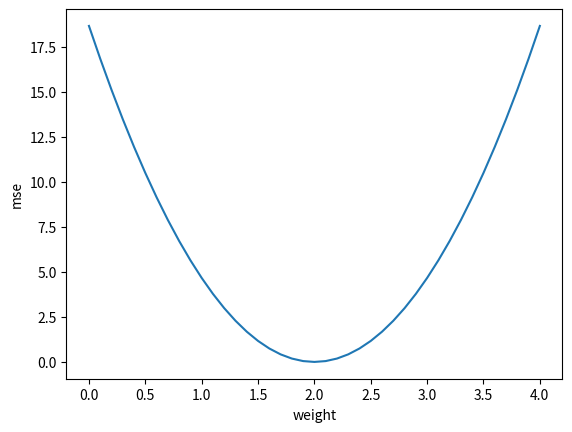

This figure's Python source:
import numpy as np
import matplotlib.pyplot as plt

# initial data
x_data = [1.0, 2.0, 3.0]
y_data = [2.0, 4.0, 6.0]

# model
def forward(x):
    return x * w

# loss function
def loss(x, y):
    y_pred = forward(x)
    return (y_pred - y) * (y_pred - y)

w_list = []
mse_list = []

for w in np.arange(0.0, 4.1, 0.1):
    print("w = ", w)
    loss_sum = 0

    for x_val, y_val in zip(x_data, y_data):
        y_pred_val = forward(x_val)
        loss_val = loss(x_val, y_val)
        loss_sum += loss_val
        print('\t', x_val, y_val, y_pred_val, loss_val)
    print("MSE = ", loss_sum / 3)
    w_list.append(w)
    mse_list.append(loss_sum / 3)

plt.plot(w_list, mse_list)
plt.xlabel("weight")
plt.ylabel("mse")
plt.show()
